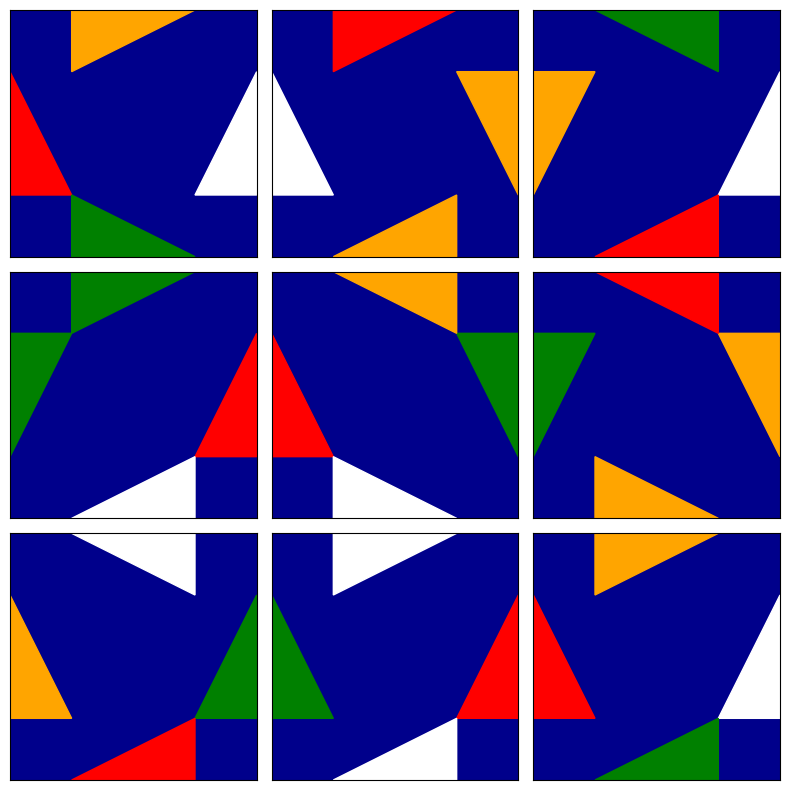

Python code for this plot:
import numpy as np
import matplotlib.pyplot as plt
import time

##### 3x3 Grid Properties

checks = [
[],
[(1,2,0,0)],
[(2,1,1,3)],
[(3,0,2,2), (3,1,0,3)],
[(4,0,3,2)],
[(5,3,4,1),(5,0,0,2)],
[(6,3,5,1)],
[(7,2,6,0),(7,3,0,1)],
[(8,2,7,0),(8,3,1,1)]
]

order = np.array([6, 7, 8, 5, 0, 1, 4, 3, 2])

CALLS = 0

##### Functions

def scramble(cards):
    rand_config = np.vstack([np.random.permutation(9), np.random.randint(0,4,9)])
    rand_board  = cards[rand_config[0]]
    rand_board  = np.asarray([np.roll(rand_board[i], rand_config[1, i]) for i in range(9)])
    return rand_board

def plot_config(config):
    
    board    = cards[config[0]]
    board    = np.asarray([np.roll(board[i], config[1, i]) for i in range(9)])
    board    = board[order]
    
    plane    = np.array([[1, 1, 0.5], [-0.5, 0.5, -0.5]])
    rot      = np.array([[0, -1],[1, 0]])
    colors   = ('red', 'green', 'white', 'orange')
    
    fig, axs = plt.subplots(3, 3, figsize = (8,8))
    for i, ax in enumerate(axs.ravel()):
        ax.set_facecolor("darkblue")
        ax.xaxis.set_visible(False)
        ax.yaxis.set_visible(False)
        ax.set_xlim(-1,1)
        ax.set_ylim(-1,1)
        if board[i,0] == 0:
            continue
        plot_plane = plane
        for j in range(4):
            sym = np.roll(np.array([[1], [np.sign(board[i, j])]]), j%2, 0)
            ax.fill(*(sym * plot_plane), color = colors[np.abs(board[i, j]) - 1])
            plot_plane = rot @ plot_plane
    plt.tight_layout()
    plt.savefig('MIB0021_ScrambleSquares.png', dpi = fig.dpi,
                bbox_inches='tight', pad_inches = 0)

def fits(k, config, new_card, new_rot):
    for a,b,c,d in checks[k]:
        new_edge = cards[new_card, (b - new_rot) % 4]
        old_edge = cards[config[0, c], (d - config[1, c]) % 4]
        if new_edge + old_edge != 0:
            return False
    return True

def solve(k, config, available):
    global CALLS
    CALLS += 1
    
    if k == 9:
        return True
        
    for new_card in np.arange(9)[available]:
        for new_rot in range(1 + 3*(k > 0)):
            if fits(k, config, new_card, new_rot):
                
                config[0, k] = new_card
                config[1, k] = new_rot
                available[new_card] = False
                
                if solve(k + 1, config, available):
                    return True
    
                config[0, k] = 0
                config[1, k] = 0
                available[new_card] = True
    return False

##### Solve the Game!

cards = np.array([
[ 3,  2,  4, -1],
[-4, -1,  2,  3],
[-4, -4, -1, -3],
[ 3, -4, -1, -2],
[ 4, -4,  1,  2],
[-3, -2, -3,  1],
[ 3, -2,  4, -1],
[ 2,  3, -4, -1],
[ 1, -2,  2, -3]])

np.random.seed(2)

cards      = scramble(cards)
config     = np.zeros((2,9), dtype = np.int32)
available  = np.ones(9, dtype = bool)

tic        = time.time()
if solve(0, config, available):
    toc = 1000 * (time.time() - tic)
    print('Solution:\n', config, '\n')
    print(f'Elapsed time: {toc:.2f} milliseconds.')
    print(f'Explored nodes: {CALLS}.\n')
    plot_config(config)
else:
    print('No solution found!')

